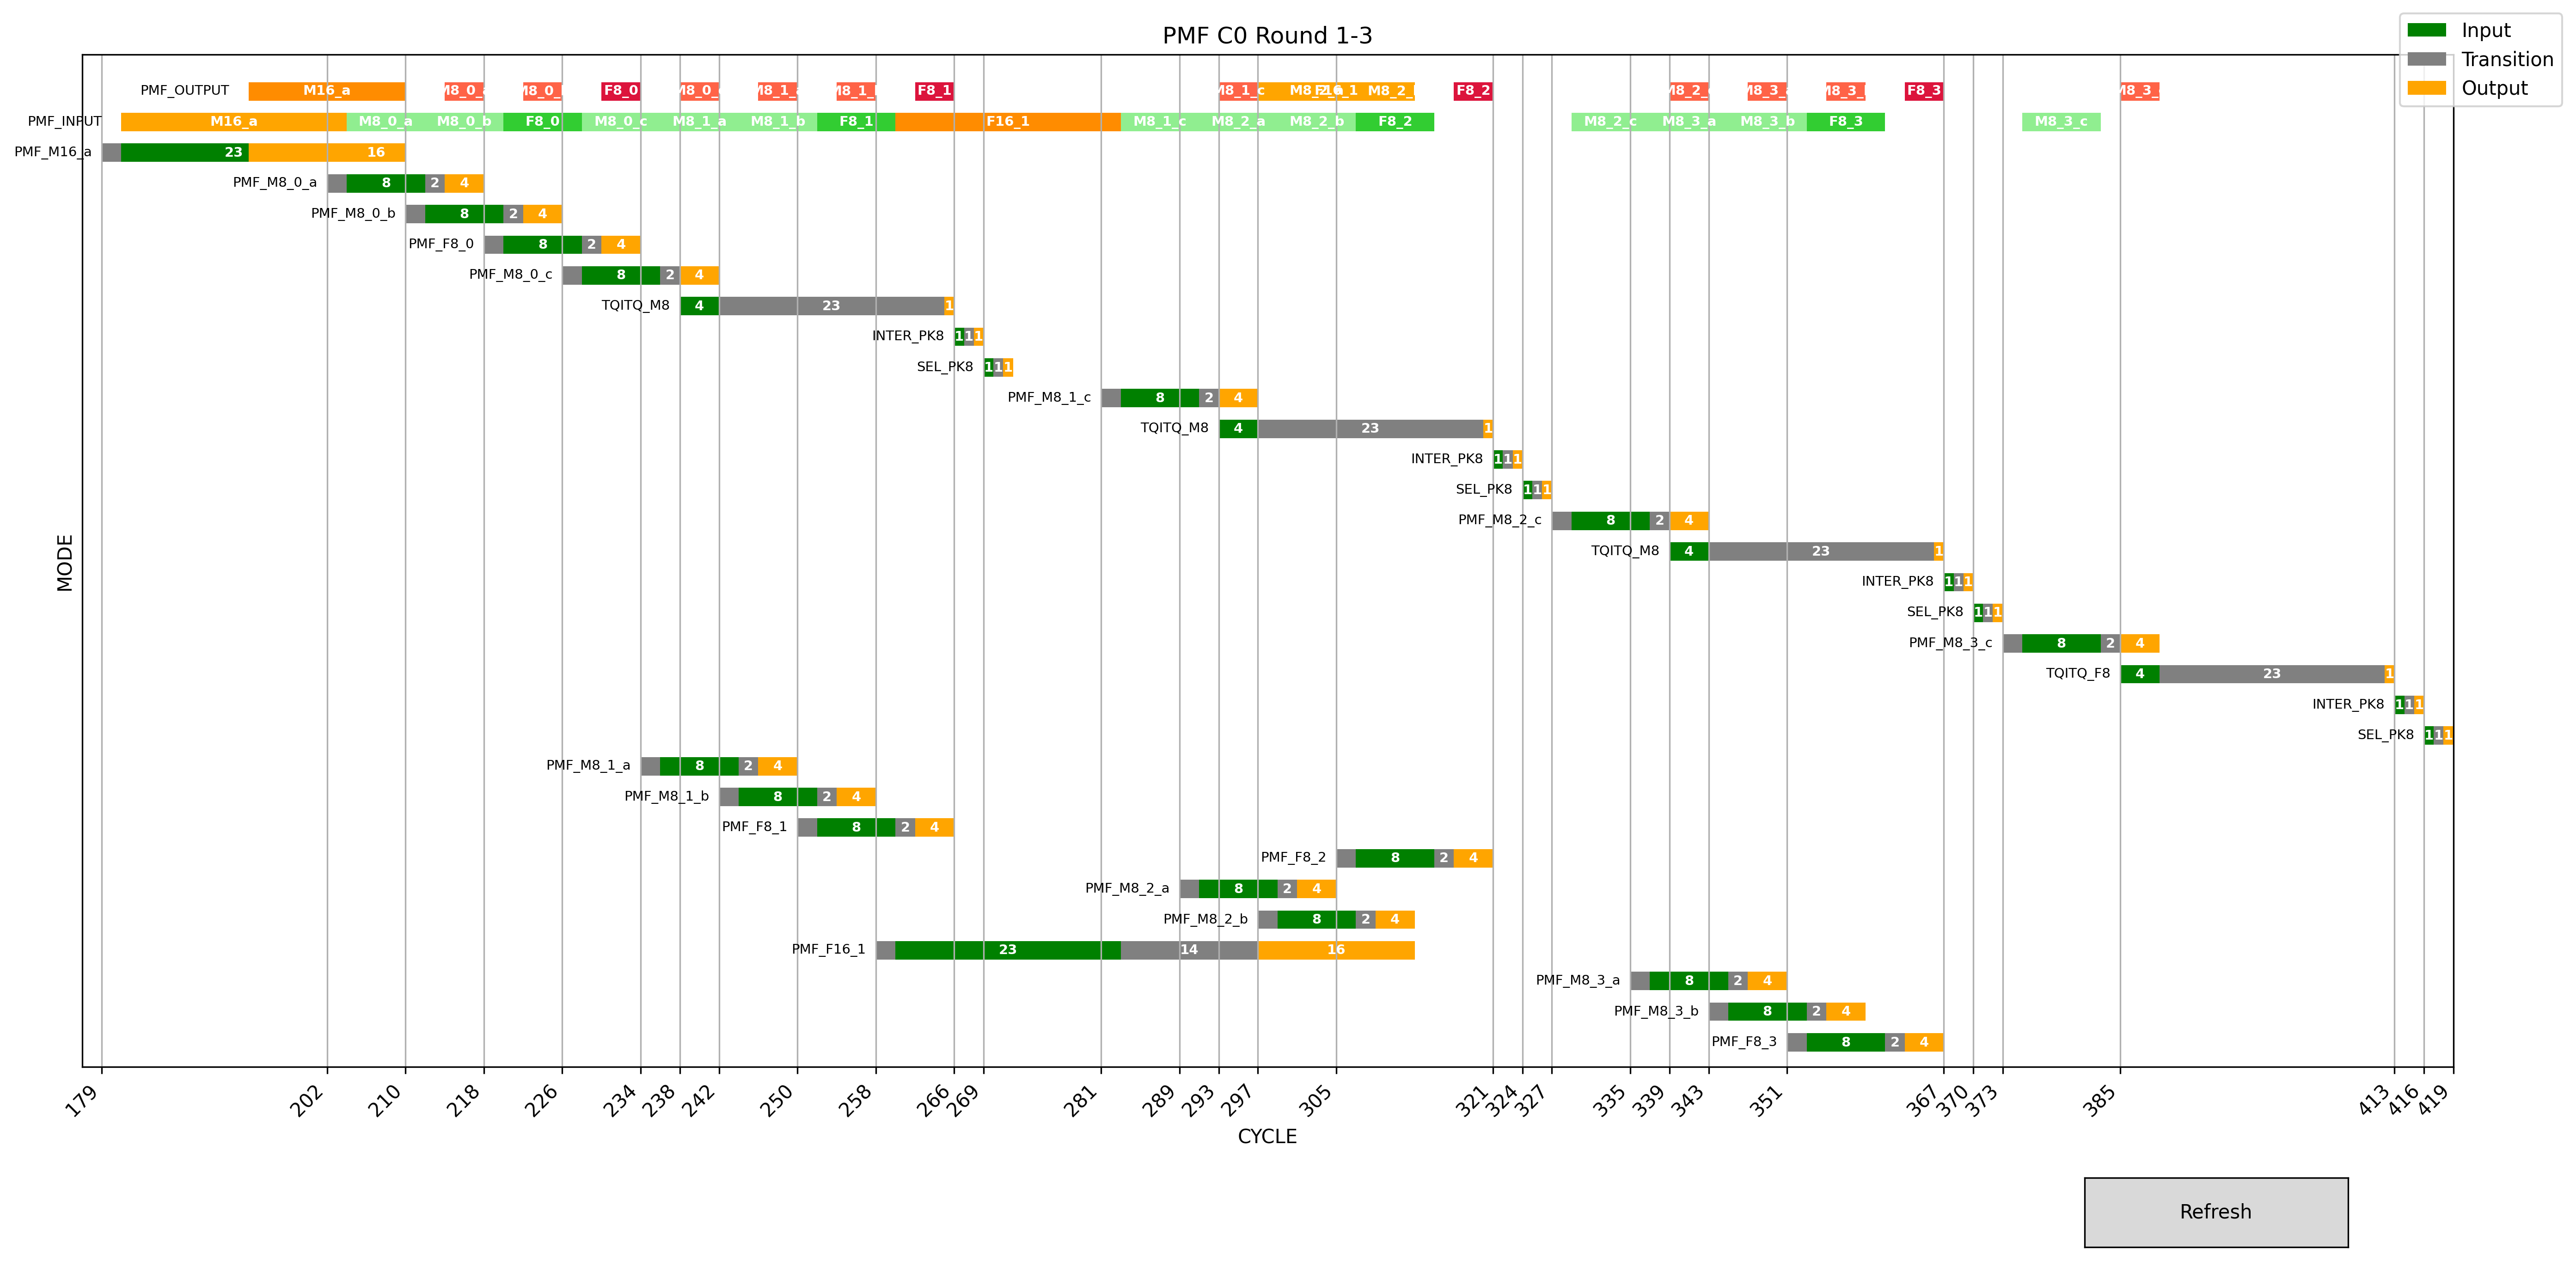

Data behind this chart, as committed beside it:
tile, PMF C0 Round 1-3, , , , , , inter pk in, inter pk work, inter pk out, , sel pk in, sel pk work, sel pk out, , Yread latancy, 8x8 input cc, 8x8 work cc, 8x8 output cc, , tqitq8x8 input, tqitq work, tqitq out, 
x, CYCLE, , , , , , 1, 1, 1, , 1, 1, 1, , 2, 8, 2, 4, , 4, 23, 1, 
y, MODE, , , , , , , , , , , , , , , , , , , , , , 
mode, pipe begin, input begin, input end, output begin, output end, , , , , , , , , , , , , , , , , , 
PMF_M16_a, 179, 181, 204, 194, 210, , , , , , , , , , , , , , , , , , 
PMF_M8_0_a, 202, 204, 212, 214, 218, , , , , , , , , , , , , , , , , , 
PMF_M8_0_b, 210, 212, 220, 222, 226, , , , , , , , , , , , , , , , , , 
PMF_F8_0, 218, 220, 228, 230, 234, , , , , , , , , , , , , , , , , , 
PMF_M8_0_c, 226, 228, 236, 238, 242, , , , , , , , , , , , , , , , , , 
TQITQ_M8, , 238, 242, 265, 266, , , , , , , , , , , , , , , , , , 
INTER_PK8, , 266, 267, 268, 269, , , , , , , , , , , , , , , , , , 
SEL_PK8, , 269, 270, 271, 272, , , , , , , , , , , , , , , , , , 
PMF_M8_1_c, 281, 283, 291, 293, 297, , , , , , , , , , , , , , , , , , 
TQITQ_M8, , 293, 297, 320, 321, , , , , , , , , , , , , , , , , , 
INTER_PK8, , 321, 322, 323, 324, , , , , , , , , , , , , , , , , , 
SEL_PK8, , 324, 325, 326, 327, , , , , , , , , , , , , , , , , , 
PMF_M8_2_c, 327, 329, 337, 339, 343, , , , , , , , , , , , , , , , , , 
TQITQ_M8, , 339, 343, 366, 367, , , , , , , , , , , , , , , , , , 
INTER_PK8, , 367, 368, 369, 370, , , , , , , , , , , , , , , , , , 
SEL_PK8, , 370, 371, 372, 373, , , , , , , , , , , , , , , , , , 
PMF_M8_3_c, 373, 375, 383, 385, 389, , , , , , , , , , , , , , , , , , 
TQITQ_F8, , 385, 389, 412, 413, , , , , , , , , , , , , , , , , , 
INTER_PK8, , 413, 414, 415, 416, , , , , , , , , , , , , , , , , , 
SEL_PK8, , 416, 417, 418, 419, , , , , , , , , , , , , , , , , , 
PMF_M8_1_a, 234, 236, 244, 246, 250, , , , , , , , , , , , , , , , , , 
PMF_M8_1_b, 242, 244, 252, 254, 258, , , , , , , , , , , , , , , , , , 
PMF_F8_1, 250, 252, 260, 262, 266, , , , , , , , , , , , , , , , , , 
PMF_F8_2, 305, 307, 315, 317, 321, , , , , , , , , , , , , , , , , , 
PMF_M8_2_a, 289, 291, 299, 301, 305, , , , , , , , , , , , , , , , , , 
PMF_M8_2_b, 297, 299, 307, 309, 313, , , , , , , , , , , , , , , , , , 
PMF_F16_1, 258, 260, 283, 297, 313, , , , , , , , , , , , , , , , , , 
PMF_M8_3_a, 335, 337, 345, 347, 351, , , , , , , , , , , , , , , , , , 
PMF_M8_3_b, 343, 345, 353, 355, 359, , , , , , , , , , , , , , , , , , 
PMF_F8_3, 351, 353, 361, 363, 367, , , , , , , , , , , , , , , , , , 
